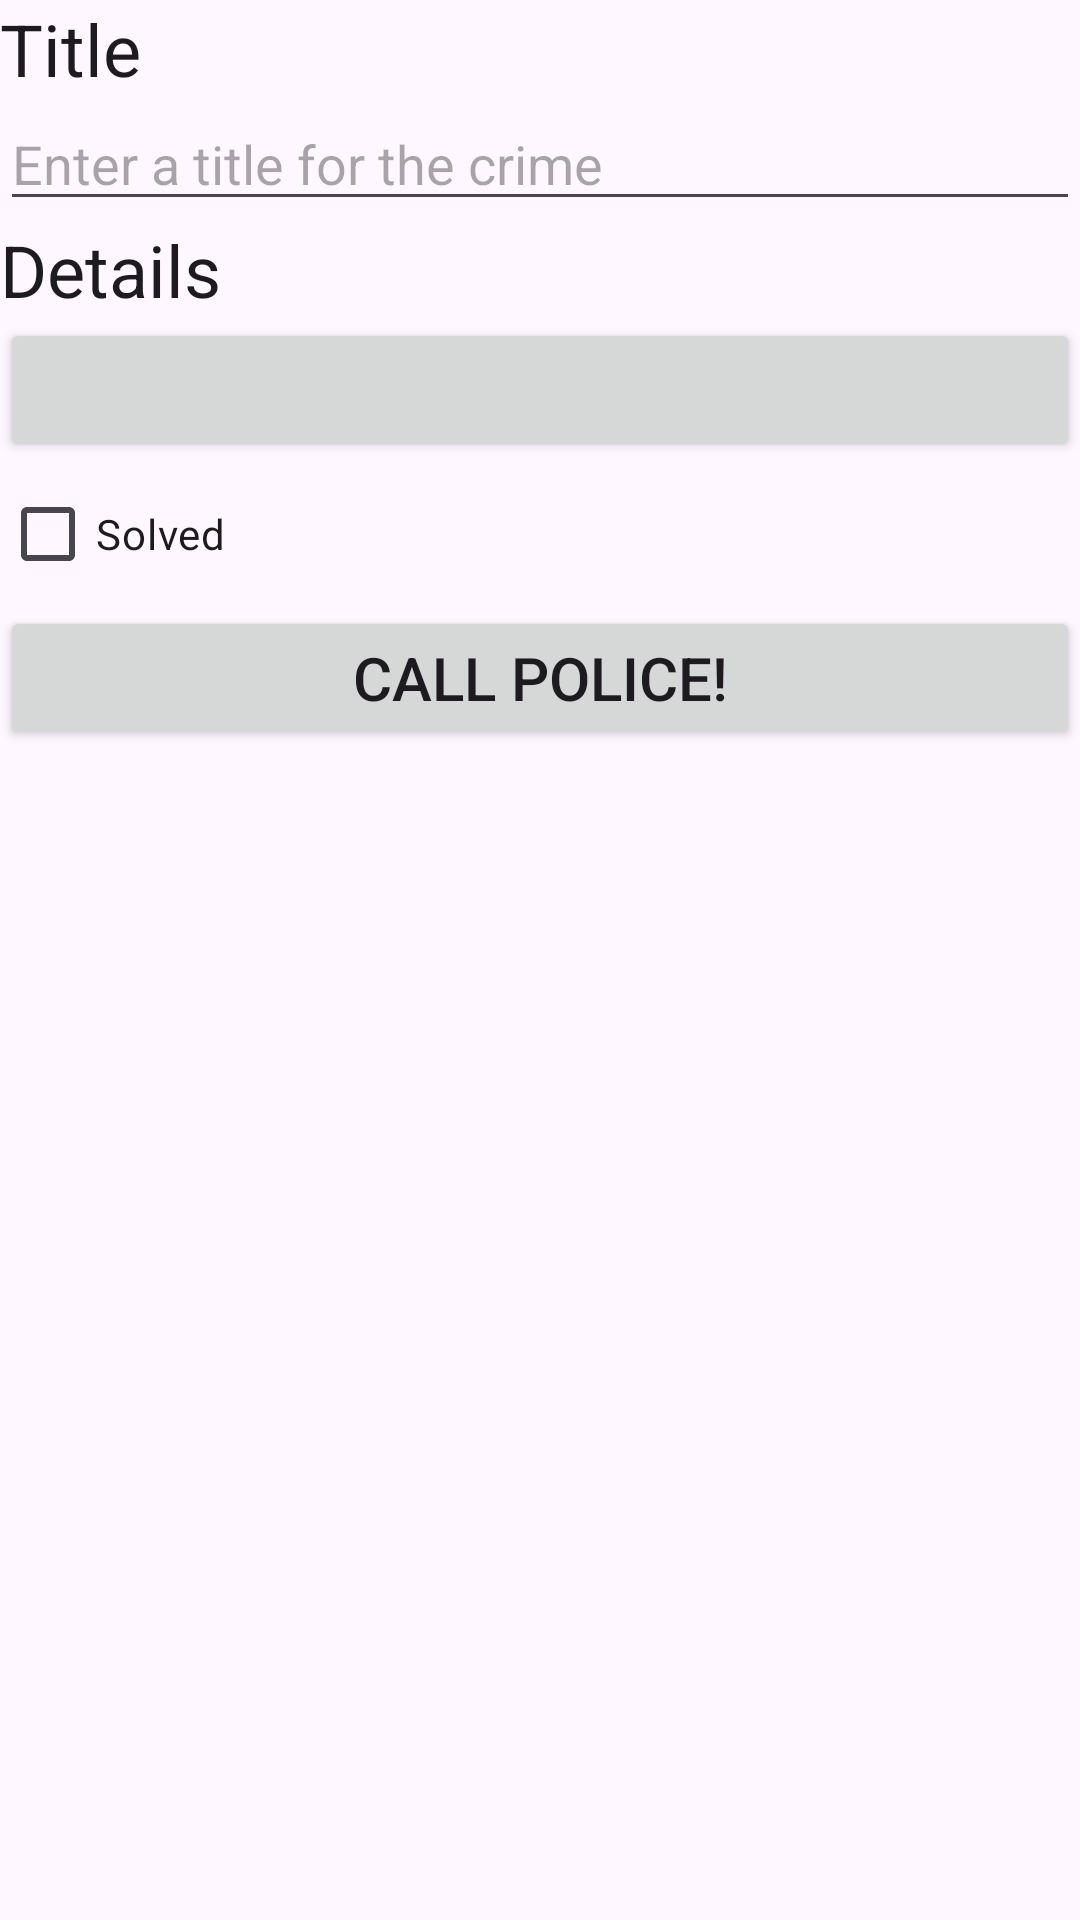

Write the Android layout XML for this screen, with the resource values it uses.
<!-- AndroidManifest.xml: application theme Theme.CriminalIntent -->
<!-- res/layout/fragment_crime_detail_with_police_button.xml -->
<?xml version="1.0" encoding="utf-8"?>
<LinearLayout xmlns:android="http://schemas.android.com/apk/res/android"
    xmlns:tools="http://schemas.android.com/tools"
    android:orientation="vertical"
    android:layout_width="match_parent"
    android:layout_height="match_parent"
    android:layout_margin="16dp">

    <TextView
        android:layout_width="match_parent"
        android:layout_height="wrap_content"
        android:textAppearance="?attr/textAppearanceHeadline5"
        android:text="@string/crime_title_label"/>

    <EditText
        android:id="@+id/crime_title"
        android:layout_width="match_parent"
        android:layout_height="wrap_content"
        android:hint="@string/crime_title_hint"
        android:importantForAutofill="no"
        android:inputType="text"/>

    <TextView
        android:layout_width="match_parent"
        android:layout_height="wrap_content"
        android:textAppearance="?attr/textAppearanceHeadline5"
        android:text="@string/crime_details_label"/>

    <Button
        android:id="@+id/crime_date_button"
        android:layout_width="match_parent"
        android:layout_height="wrap_content"
        tools:text="Wed May 11 11:56 EST 2022"/>

    <CheckBox
        android:id="@+id/crime_solved"
        android:layout_width="match_parent"
        android:layout_height="wrap_content"
        android:text="@string/crime_solved_label"/>

    <Button
        android:id="@+id/call_police_button"
        android:layout_width="match_parent"
        android:layout_height="wrap_content"
        android:textSize="20sp"
        android:text="@string/call_police_label"/>

</LinearLayout>
<!-- resources referenced by this layout -->
<resources>
  <string name="call_police_label">Call police!</string>
  <string name="crime_details_label">Details</string>
  <string name="crime_solved_label">Solved</string>
  <string name="crime_title_hint">Enter a title for the crime</string>
  <string name="crime_title_label">Title</string>
  <style name="Theme.CriminalIntent" parent="Base.Theme.CriminalIntent" />
  <style name="Base.Theme.CriminalIntent" parent="Theme.Material3.DayNight.DialogWhenLarge">
          
          
      </style>
</resources>
